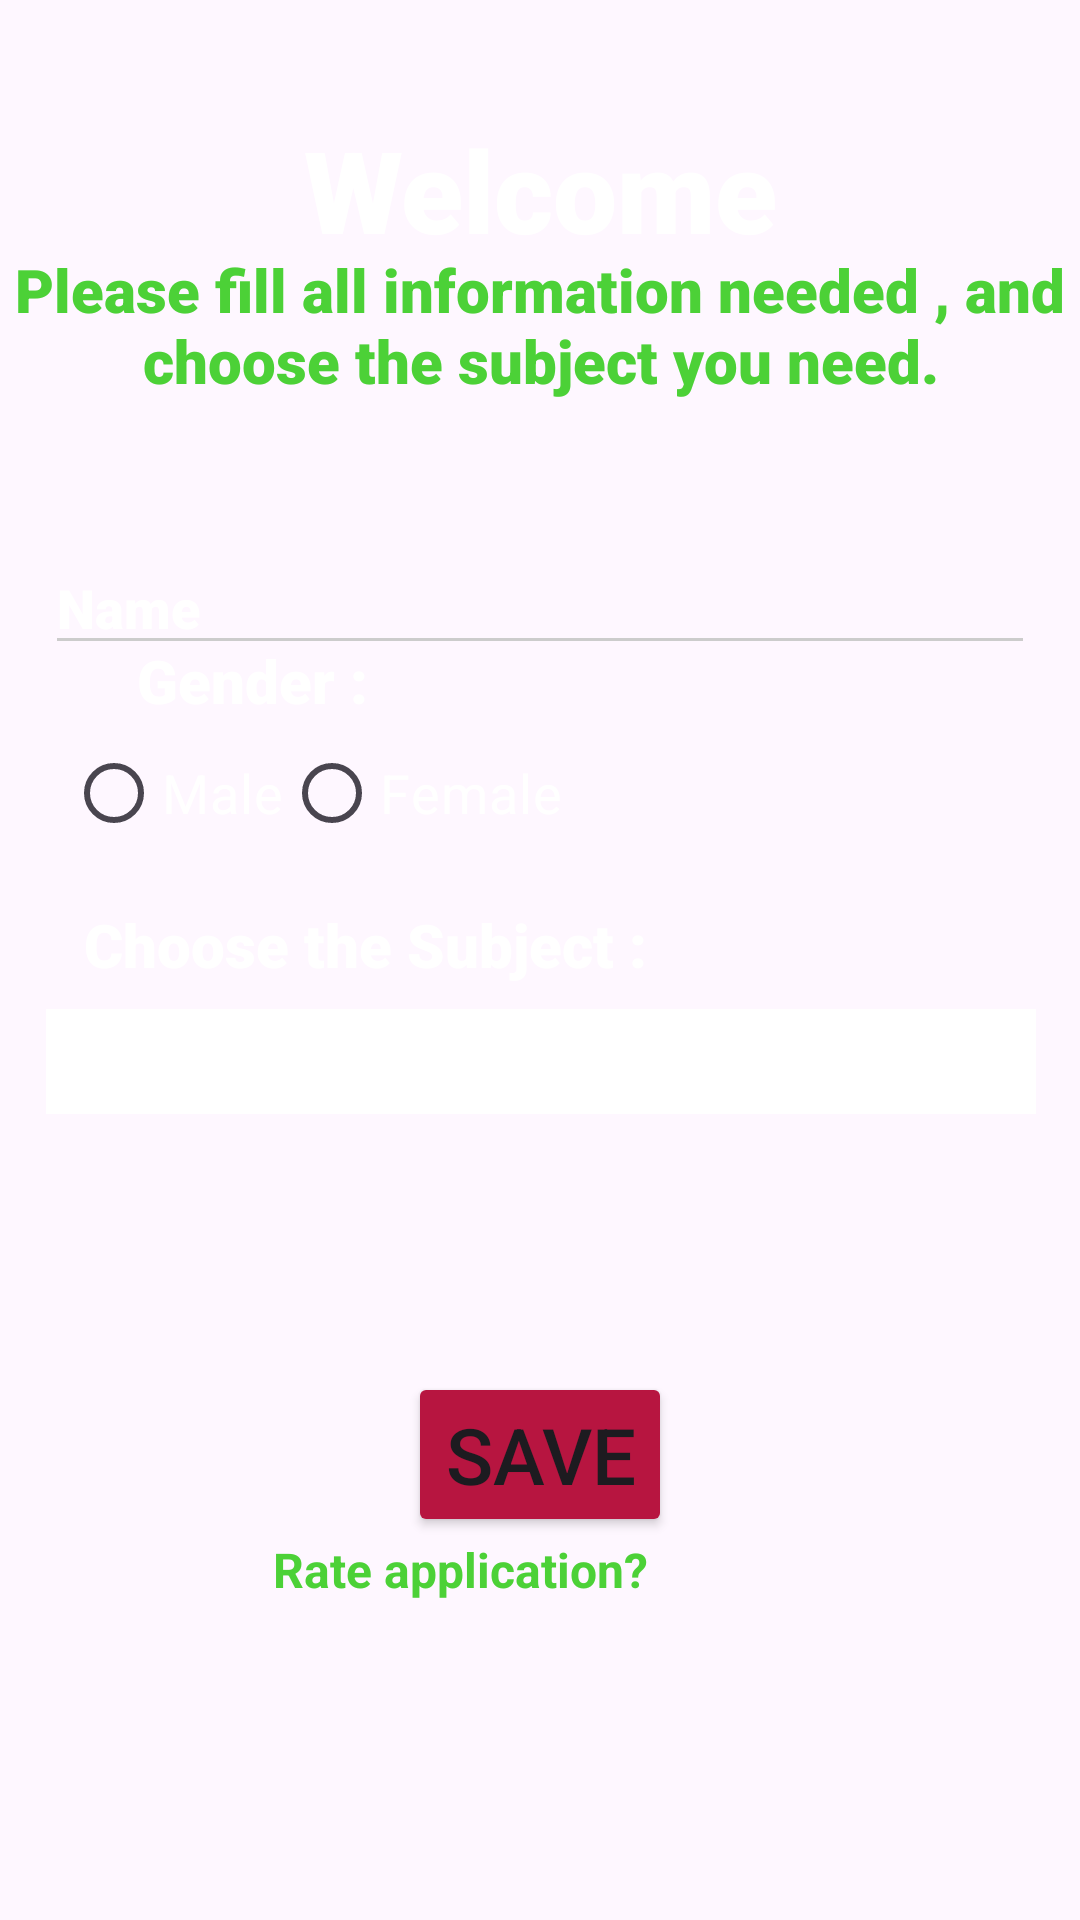

Here is an Android app screen rendered from its layout file. Give the layout XML and the strings, colors and styles it references.
<!-- AndroidManifest.xml: application theme Theme.SchoolApp_AssignmentOne -->
<!-- res/layout/activity_second_school.xml -->
<?xml version="1.0" encoding="utf-8"?>
<androidx.constraintlayout.widget.ConstraintLayout xmlns:android="http://schemas.android.com/apk/res/android"
    xmlns:app="http://schemas.android.com/apk/res-auto"
    xmlns:tools="http://schemas.android.com/tools"
    android:layout_width="match_parent"
    android:layout_height="match_parent"
    tools:context=".SecondActivitySchool">

    <ImageView
        android:id="@+id/imageViewSecondAct"
        android:layout_width="match_parent"
        android:layout_height="match_parent"
        android:foreground="@drawable/background1"
        android:scaleType="centerCrop"
        android:src="@drawable/school5"
        app:layout_constraintBottom_toBottomOf="parent"
        app:layout_constraintEnd_toEndOf="parent"
        app:layout_constraintHorizontal_bias="0.0"
        app:layout_constraintStart_toStartOf="parent"
        app:layout_constraintTop_toTopOf="parent"
        app:layout_constraintVertical_bias="1.0" />

    <TextView
        android:id="@+id/textView_One"
        android:layout_width="match_parent"
        android:layout_height="wrap_content"
        android:fontFamily="sans-serif-black"
        android:text="Welcome"
        android:textAlignment="center"
        android:textColor="@color/white"
        android:textSize="38sp"
        android:textStyle="bold"
        app:layout_constraintBottom_toBottomOf="parent"
        app:layout_constraintEnd_toEndOf="parent"
        app:layout_constraintHorizontal_bias="0.0"
        app:layout_constraintStart_toStartOf="parent"
        app:layout_constraintTop_toTopOf="parent"
        app:layout_constraintVertical_bias="0.064" />

    <TextView
        android:id="@+id/textView_Two"
        android:layout_width="match_parent"
        android:layout_height="wrap_content"
        android:fontFamily="sans-serif-black"
        android:text="@string/PleaseMessage"
        android:textAlignment="center"
        android:textColor="@color/color1"
        android:textSize="20sp"
        android:textStyle="bold"
        app:layout_constraintBottom_toBottomOf="parent"
        app:layout_constraintEnd_toEndOf="parent"
        app:layout_constraintHorizontal_bias="0.0"
        app:layout_constraintStart_toStartOf="parent"
        app:layout_constraintTop_toTopOf="parent"
        app:layout_constraintVertical_bias="0.141" />


    <EditText
        android:id="@+id/editTextName"
        android:layout_width="330dp"
        android:layout_height="wrap_content"
        android:layout_marginTop="92dp"
        android:backgroundTint="#CCCCCC"
        android:drawableLeft="@drawable/baseline_person_2_24"
        android:drawablePadding="10dp"
        android:fontFamily="sans-serif-black"
        android:hint="Name"
        android:singleLine="true"
        android:textColor="@color/white"
        android:textColorHint="@color/white"
        app:layout_constraintEnd_toEndOf="parent"
        app:layout_constraintStart_toStartOf="parent"
        app:layout_constraintTop_toBottomOf="@+id/textView_One"
        app:layout_constraintWidth_percent="0.8"
        tools:ignore="MissingConstraints" />

    <TextView
        android:id="@+id/textView_Three"
        android:layout_width="100dp"
        android:layout_height="wrap_content"
        android:fontFamily="sans-serif-black"
        android:text="Gender :"
        android:textAlignment="center"
        android:textColor="@color/white"
        android:textSize="20sp"
        android:textStyle="bold"
        app:layout_constraintBottom_toBottomOf="parent"
        app:layout_constraintEnd_toEndOf="parent"
        app:layout_constraintHorizontal_bias="0.131"
        app:layout_constraintStart_toStartOf="parent"
        app:layout_constraintTop_toTopOf="parent"
        app:layout_constraintVertical_bias="0.348" />


    <RadioGroup
        android:id="@+id/radioGroupGender"
        android:layout_width="300dp"
        android:layout_height="wrap_content"
        android:orientation="horizontal"
        app:layout_constraintEnd_toEndOf="parent"
        app:layout_constraintHorizontal_bias="0.369"
        app:layout_constraintStart_toStartOf="parent"
        app:layout_constraintTop_toBottomOf="@+id/textView_Three"
        tools:ignore="MissingConstraints">

        <RadioButton
            android:id="@+id/radioButtonMale"
            android:layout_width="wrap_content"
            android:layout_height="wrap_content"
            android:shadowColor="@color/white"
            android:text="Male"
            android:textColor="@color/white"
            android:textSize="18dp" />

        <RadioButton
            android:id="@+id/radioButtonFemale"
            android:layout_width="wrap_content"
            android:layout_height="wrap_content"
            android:text="Female"
            android:textColor="@color/white"
            android:textSize="18dp" />

    </RadioGroup>

    <TextView
        android:id="@+id/textView_Four"
        android:layout_width="250dp"
        android:layout_height="wrap_content"
        android:fontFamily="sans-serif-black"
        android:text="Choose the Subject :"
        android:textColor="@color/white"
        android:textSize="20sp"
        android:textStyle="bold"
        app:layout_constraintBottom_toTopOf="@+id/subject_spinner"
        app:layout_constraintEnd_toEndOf="parent"
        app:layout_constraintHorizontal_bias="0.254"
        app:layout_constraintStart_toStartOf="parent"
        app:layout_constraintTop_toBottomOf="@+id/radioGroupGender"
        app:layout_constraintVertical_bias="0.619" />

    <Spinner
        android:id="@+id/subject_spinner"
        android:layout_width="330dp"
        android:layout_height="35dp"
        android:layout_marginTop="48dp"
        android:background="@color/white"
        app:layout_constraintEnd_toEndOf="parent"
        app:layout_constraintHorizontal_bias="0.506"
        app:layout_constraintStart_toStartOf="parent"
        app:layout_constraintTop_toBottomOf="@+id/radioGroupGender" />

    <Button
        android:id="@+id/buttonSave"
        android:layout_width="wrap_content"
        android:layout_height="wrap_content"
        android:backgroundTint="@color/btn"
        android:text="Save"
        android:textSize="26sp"
        app:layout_constraintBottom_toBottomOf="parent"
        app:layout_constraintEnd_toEndOf="parent"
        app:layout_constraintStart_toStartOf="parent"
        app:layout_constraintTop_toTopOf="parent"
        app:layout_constraintVertical_bias="0.782" />

    <TextView
        android:id="@+id/textView_Rate"
        android:layout_width="wrap_content"
        android:layout_height="wrap_content"
        android:layout_marginEnd="144dp"
        android:layout_marginBottom="116dp"
        android:text="Rate application?"
        android:textAlignment="center"
        android:textColor="@color/color1"
        android:textSize="16sp"
        android:textStyle="bold"
        app:flow_firstHorizontalBias="0"
        app:layout_constraintBottom_toBottomOf="parent"
        app:layout_constraintEnd_toEndOf="parent"
        app:layout_constraintTop_toBottomOf="@+id/buttonSave"
        app:layout_constraintVertical_bias="0.0"
        tools:ignore="InvalidId" />


</androidx.constraintlayout.widget.ConstraintLayout>
<!-- resources referenced by this layout -->
<resources>
  <color name="btn">#b71540</color>
  <color name="color1">#4cd137</color>
  <color name="white">#FFFFFFFF</color>
  <!-- drawable background1 (drawable) -->
  <?xml version="1.0" encoding="utf-8"?>
  <shape xmlns:android="http://schemas.android.com/apk/res/android">
      <gradient
          android:angle="90"
          android:startColor="#aa000000"
          android:endColor="#aa000000"/>
      <corners android:radius="0dp"/>
  
  </shape>
  <string name="PleaseMessage">Please fill all information needed , and choose the subject you need.</string>
  <style name="Theme.SchoolApp_AssignmentOne" parent="Base.Theme.SchoolApp_AssignmentOne" />
  <style name="Base.Theme.SchoolApp_AssignmentOne" parent="Theme.Material3.DayNight.NoActionBar">
          
          
      </style>
</resources>
